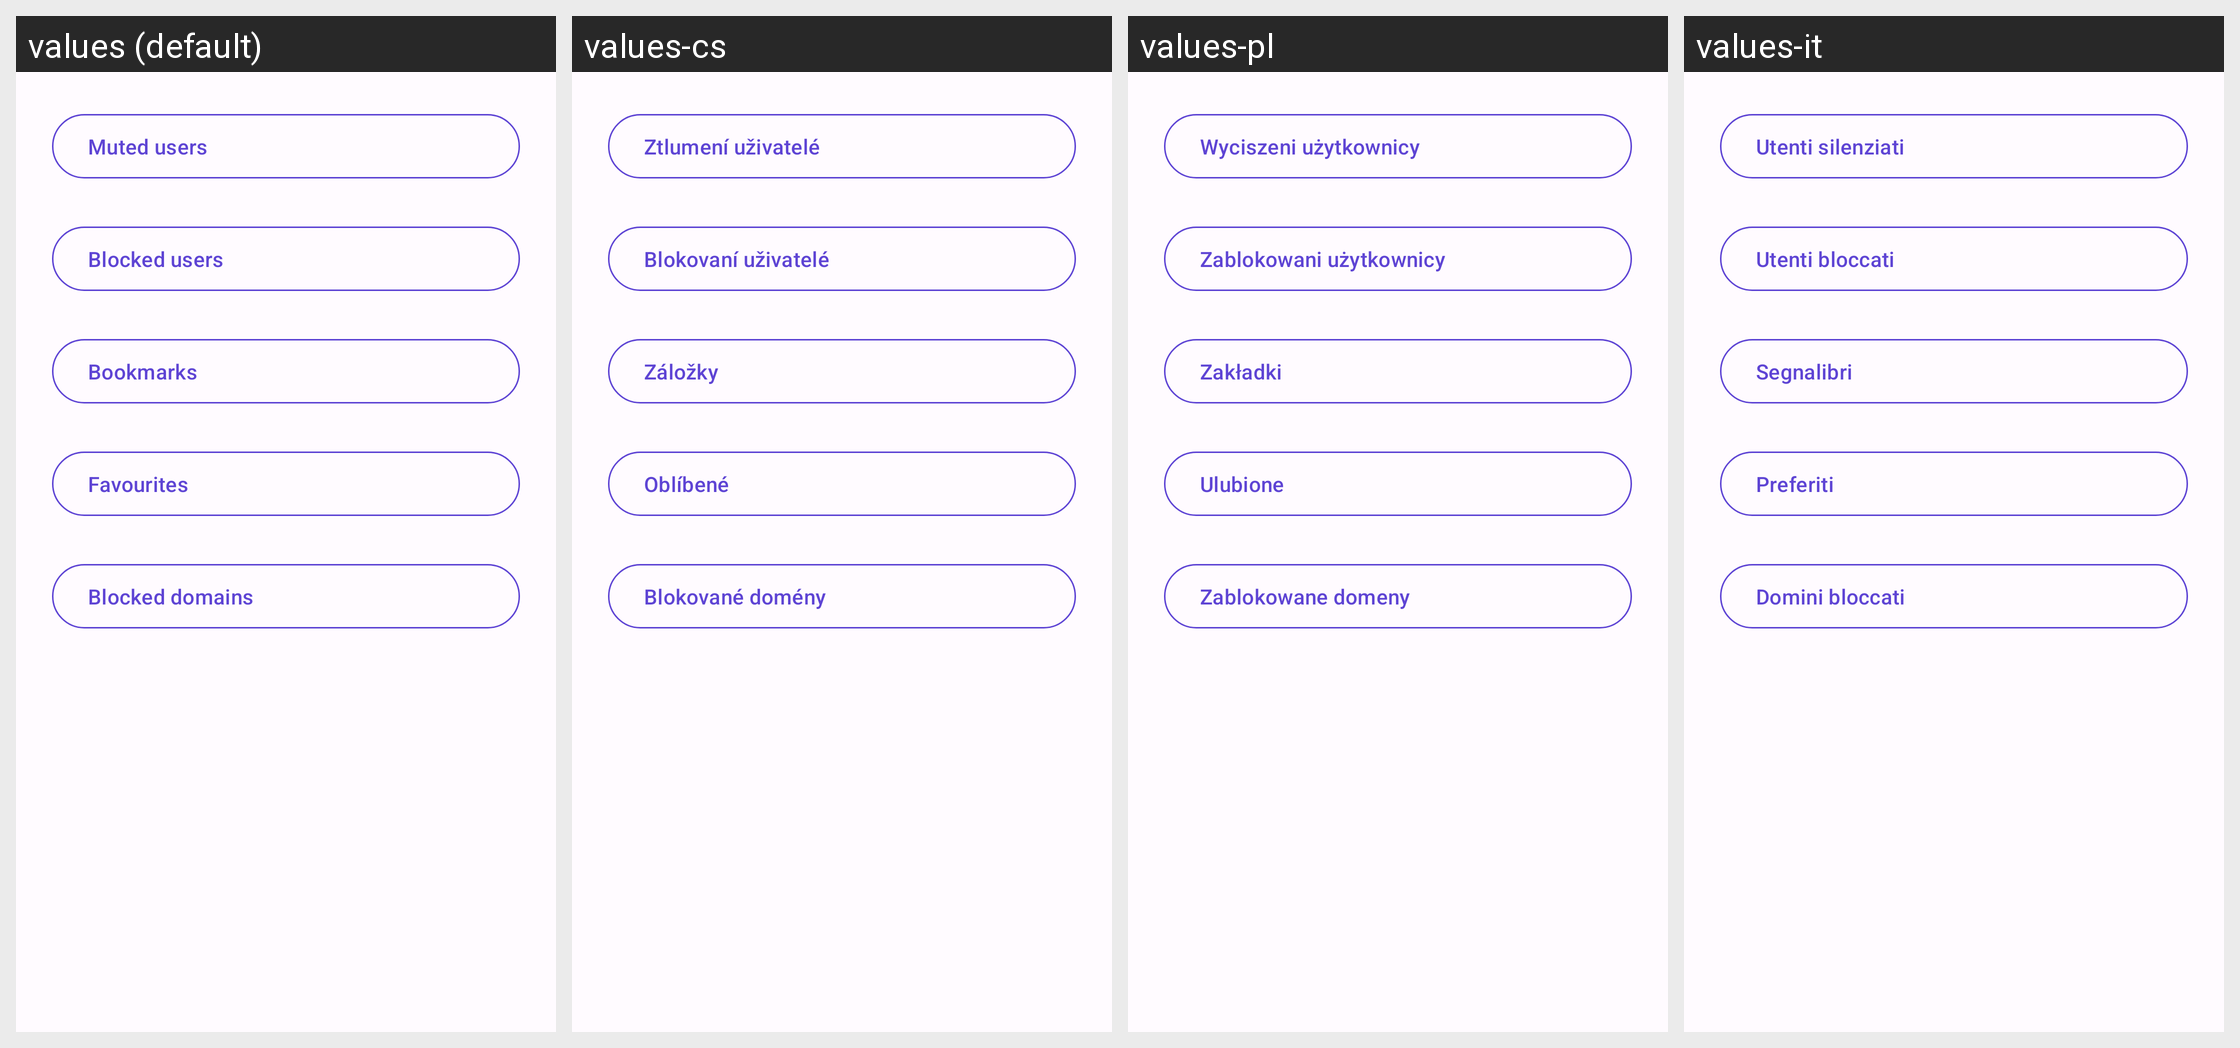

Strings drawn on this Android screen and how each of the app's shown locales translates them:
Android screen res/layout/activity_actions.xml rendered under 4 locales, left to right: values (default), values-cs, values-pl, values-it. Device: Nexus 5 (rendered at 1080×1920; each locale shown at half size, 540×960, under a caption strip naming it); theme AppTheme.
Other locales in the repository, not shown: values-ar, values-ber, values-bg, values-bn, values-br, values-ca, values-cy, values-da, values-de, values-el, values-eo, values-es, values-et, values-eu, values-fa, values-fr, values-gd, values-gl, values-hi, values-hu, values-hy, values-ia, values-id, values-is, values-ja, values-kab, values-ko, values-lt, values-lv, values-ml, values-nl, values-no, values-oc, values-pt, values-pt-rBR, values-ro, values-ru, values-sc, values-si, values-sl, values-sr, values-sv, values-szl, values-ta, values-tr, values-uk, values-vi, values-zh-rCN, values-zh-rTW.
Strings drawn on this screen, with the default value and each locale's value (text and hints the layout hard-codes, and strings that could not be matched under every locale, appear in the picture but are not listed):

muted_menu
  values: Muted users
  values-cs: Ztlumení uživatelé
  values-pl: Wyciszeni użytkownicy
  values-it: Utenti silenziati

blocked_menu
  values: Blocked users
  values-cs: Blokovaní uživatelé
  values-pl: Zablokowani użytkownicy
  values-it: Utenti bloccati

bookmarks
  values: Bookmarks
  values-cs: Záložky
  values-pl: Zakładki
  values-it: Segnalibri

favourite
  values: Favourites
  values-cs: Oblíbené
  values-pl: Ulubione
  values-it: Preferiti

blocked_domains
  values: Blocked domains
  values-cs: Blokované domény
  values-pl: Zablokowane domeny
  values-it: Domini bloccati
